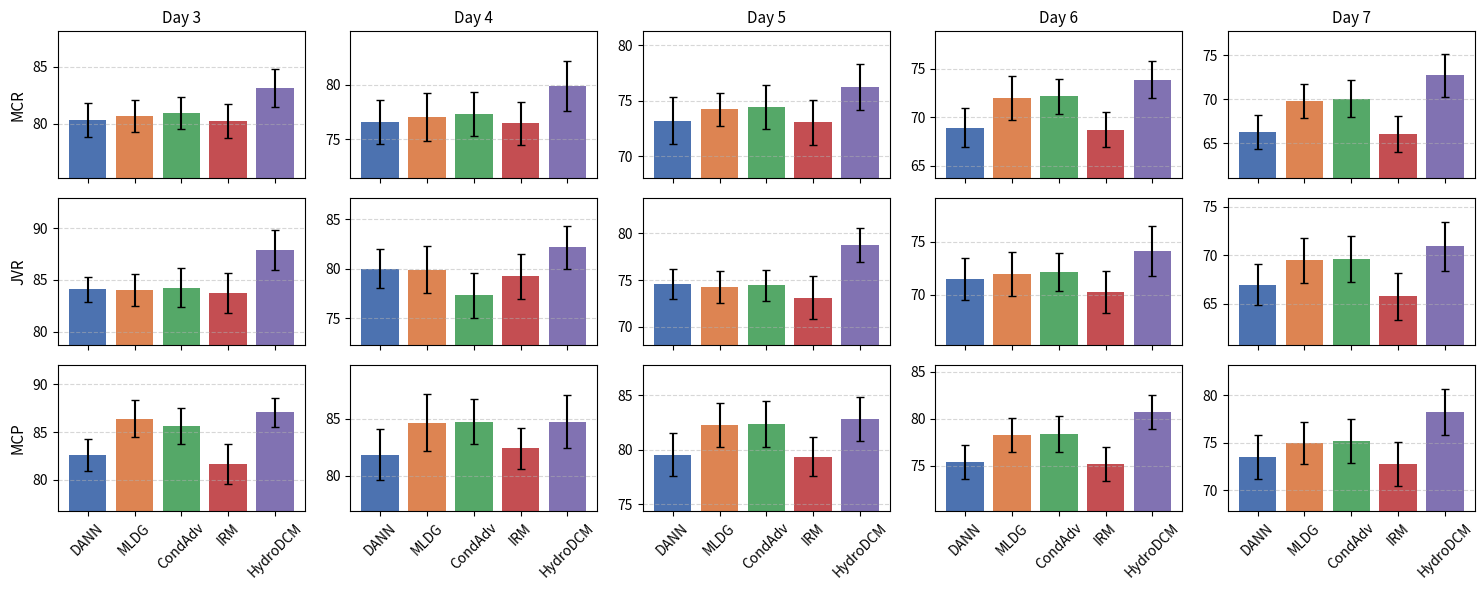

This chart was generated by the following Python code:
import matplotlib.pyplot as plt
import numpy as np

models = ["DANN", "MLDG", "CondAdv", "IRM", "HydroDCM"]
colors = ["#4C72B0", "#DD8452", "#55A868", "#C44E52", "#8172B2"]

data = {
    "MCR": {
        "Day 3": [(80.30,1.5), (80.68,1.4), (80.96,1.4), (80.20,1.5), (83.12,1.7)],
        "Day 4": [(76.60,2.0), (77.04,2.2), (77.33,2.0), (76.45,2.0), (79.87,2.3)],
        "Day 5": [(73.20,2.1), (74.23,1.5), (74.42,2.0), (73.05,2.0), (76.24,2.1)],
        "Day 6": [(68.90,2.0), (71.97,2.3), (72.14,1.8), (68.70,1.8), (73.86,1.9)],
        "Day 7": [(66.30,1.9), (69.82,1.9), (70.08,2.1), (66.05,2.0), (72.71,2.4)]
    },
    "JVR": {
        "Day 3": [(84.11,1.2), (84.03,1.5), (84.26,1.9), (83.75,1.9), (87.90,1.9)],
        "Day 4": [(80.04,2.0), (79.93,2.4), (77.33,2.3), (79.25,2.3), (82.17,2.2)],
        "Day 5": [(74.61,1.6), (74.23,1.7), (74.42,1.7), (73.10,2.3), (78.75,1.8)],
        "Day 6": [(71.50,2.0), (71.98,2.1), (72.14,1.8), (70.30,2.0), (74.14,2.4)],
        "Day 7": [(66.97,2.1), (69.47,2.3), (69.62,2.4), (65.75,2.4), (70.9,2.5)]
    },
    "MCP": {
        "Day 3": [(82.60,1.7), (86.41,1.9), (85.63,1.9), (81.70,2.1), (87.06,1.5)],
        "Day 4": [(81.85,2.2), (84.63,2.5), (84.74,2.0), (82.40,1.8), (84.75,2.3)],
        "Day 5": [(79.55,2.0), (82.27,2.0), (82.36,2.1), (79.35,1.8), (82.79,2.0)],
        "Day 6": [(75.35,1.8), (78.24,1.8), (78.33,1.9), (75.15,1.8), (80.73,1.8)],
        "Day 7": [(73.56,2.3), (74.98,2.2), (75.19,2.3), (72.80,2.3), (78.24,2.4)]
    }
}

fig, axes = plt.subplots(3, 5, figsize=(15, 6), sharex=True)

for i, (reservoir, res_data) in enumerate(data.items()):
    for j, (day, values) in enumerate(res_data.items()):
        ax = axes[i, j]
        means = [v[0] for v in values]
        stds = [v[1] for v in values]

        ax.bar(models, means, yerr=stds, color=colors, capsize=3)
        ax.set_ylim(min(means) - 5, max(means) + 5)
        ax.grid(axis="y", linestyle="--", alpha=0.5)
        ax.tick_params(axis="x", rotation=45)

        if i == 0:
            ax.set_title(day, fontsize=11)
        if j == 0:
            ax.set_ylabel(reservoir, fontsize=11)

plt.tight_layout()
plt.savefig("Reservoir_NSE_Day3-7.pdf", bbox_inches="tight")
plt.show()